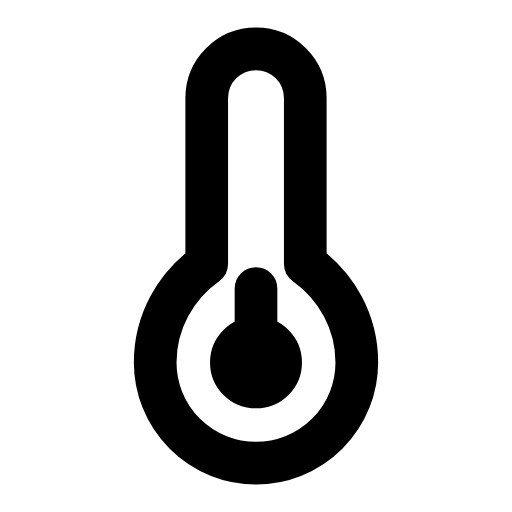
t = 0.00 s
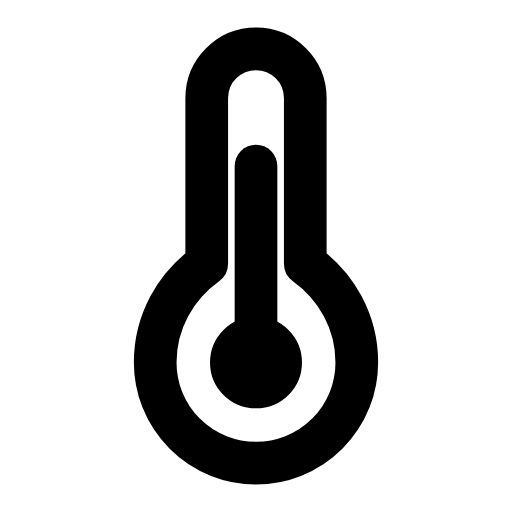
t = 0.34 s
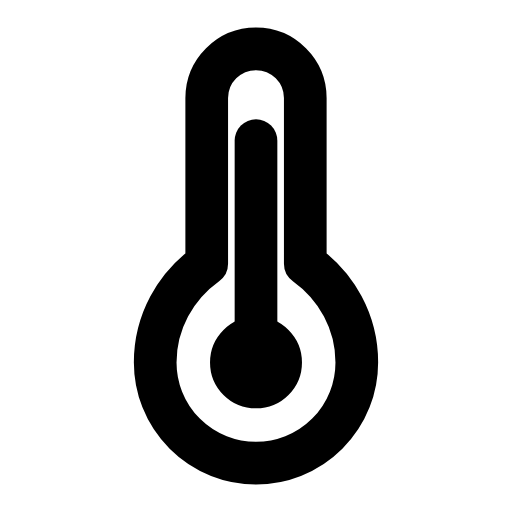
t = 0.70 s
t = 1.02 s: frame unchanged from t = 0.00 s, image omitted
t = 1.39 s: frame unchanged from t = 0.70 s, image omitted
t = 1.75 s: frame unchanged from t = 0.00 s, image omitted

The animated SVG that drew these frames (rendered in a browser with its animation timeline set to each time). Animation: 1 SMIL element (animate=1); one cycle of 2.10 s, repeats indefinitely.

<svg xmlns="http://www.w3.org/2000/svg" width="24" height="24" viewBox="0 0 24 24" fill="none"><g transform="translate(-0.6 -2.438) scale(1.05)"><path stroke="currentColor" stroke-width="1.905" stroke-linecap="round" stroke-linejoin="round" fill="none" d="M12 4.5A2.2 2.2 0 0 0 9.8 6.7L9.8 14.1C8.4 15.1 7.5 16.7 7.5 18.5A4.5 4.5 0 1 0 16.5 18.5C16.5 16.7 15.6 15.1 14.2 14.1L14.2 6.7A2.2 2.2 0 0 0 12 4.5Z"></path><circle stroke="currentColor" stroke-width="1.905" stroke-linecap="round" stroke-linejoin="round" fill="none" cx="12" cy="18.5" r="1.1"></circle><line stroke="currentColor" stroke-width="1.905" stroke-linecap="round" stroke-linejoin="round" fill="none" x1="12" y1="19.2" x2="12" y2="15.2"><animate attributeName="y2" values="15.2;15.2;8.6;8.6;15.2;15.2;8.6;8.6;15.2;15.2;15.2" keyTimes="0;0.135;0.2475;0.36;0.45;0.6;0.66;0.735;0.81;0.9;1" dur="2.1s" repeatCount="indefinite" calcMode="spline" keySplines="0.16 1 0.3 1;0.16 1 0.3 1;0.16 1 0.3 1;0.16 1 0.3 1;0.16 1 0.3 1;0.16 1 0.3 1;0.16 1 0.3 1;0.16 1 0.3 1;0.16 1 0.3 1;0.16 1 0.3 1"/></line></g></svg>
